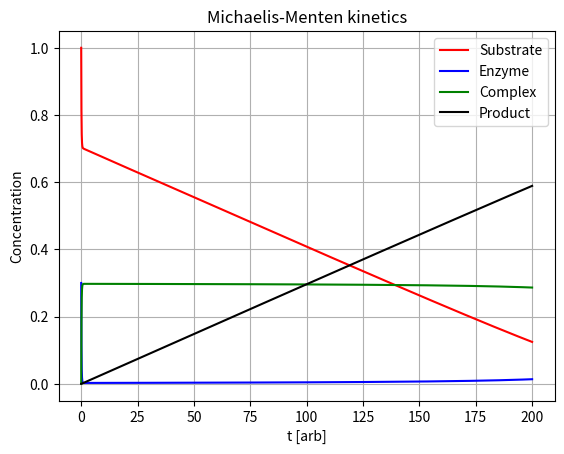
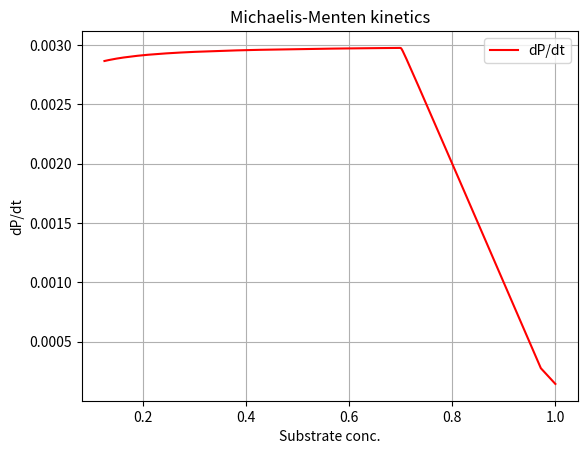

The matplotlib source for these figures, in order:
#!/usr/bin/env python3
# -*- coding: utf-8 -*-
"""
EXmichaelisMenten.py

Purpose: Solve the Michaelis-Menten system (MM) via
the built-in Python solver scipy.integrate.solve_ivp
[this stems from 4030 F21 Lect.13; see notes there]

Notes
o The typical MM curve is for a "steady-state" condition, which
translates to when dc/dt~0. One way to get this is let
kf >> kr > kc. That way, things quickly go to a const. c
and will remain as such until s peters out. If you then zoom
in for Fig.2 on the time region where c~const., you'll see
the typical saturation (e.g., let kf=10, kr=0.05, and kc=0.01)

REFS: 
+ https://chem.libretexts.org/Bookshelves/Biological_Chemistry/Supplemental_Modules_(Biological_Chemistry)/Enzymes/Enzymatic_Kinetics/Michaelis-Menten_Kinetics
+ https://depts.washington.edu/wmatkins/kinetics/index.html
+ http://fcostin.github.io/cmepy/example_mm.html

Created on Tue Oct 26 11:04:02 2021
[redacted]
"""

import numpy as np
import matplotlib.pyplot as plt
import scipy.integrate as sp

# ========= [User Vals]  ==================
# --- rate consts
kf= 10      # forward rate const (i.e., E+S -> C)
kr = 0.05   # reverse rate const(i.e., C -> E+S)
kc= 0.01      # catalyzation rate const (i.e., C -> E+P)
#  --- ICs
S0 = 1         # initial substrate conc. {1}  
E0 = 0.3     # initial enzyme conc. {0.3?}  
C0 = 0       # initial complex conc. {0}  
P0 = 0       # initial product conc. {0}  
# --- 
tMax = 200    # max. time to integrate to {100?}
# ===========================================


# ==== define ODE system
def mm(t,y):
    S, E, C, P = y
    dSdt = -kf*S*E + kr*C 
    dEdt = -kf*S*E + kr*C + kc*C
    dCdt = kf*S*E - kr*C - kc*C
    dPdt = kc*C
    out = np.array([dSdt, dEdt, dCdt, dPdt])
    return out

# ==== bookeeping
t = np.linspace(0,tMax, 100*tMax) 
y0 = [S0,E0,C0,P0]

# ==== run solver & repackage
sol = sp.solve_ivp(mm, [t[0],t[-1]], y0, method='RK45', \
                   t_eval=t, rtol = 1e-6)
S= sol.y[0]
E= sol.y[1]
C= sol.y[2]
P= sol.y[3]
# ==== determine v (= dP/dt)
dt= t[1]-t[0]   # time-step size
v = np.gradient(P,dt)

# ==== Visualize timecourse
plt.close("all")
if 1==1:    
    fig = plt.figure()
    plt.plot(t,S,'r-',label='Substrate')
    plt.plot(t,E,'b-',label='Enzyme')
    plt.plot(t,C,'g-',label='Complex')
    plt.plot(t,P,'k-',label='Product')
    plt.xlabel("t [arb]")
    plt.ylabel("Concentration")
    plt.title("Michaelis-Menten kinetics")
    plt.legend()
    plt.grid()
    plt.show()
    
# ==== Visualize v(=dP/dt)
if 1==1:    
    fig = plt.figure()
    plt.plot(S,v,'r-',label='dP/dt')
    plt.xlabel("Substrate conc.")
    plt.ylabel("dP/dt")
    plt.title("Michaelis-Menten kinetics")
    plt.legend()
    plt.grid()
    plt.show()